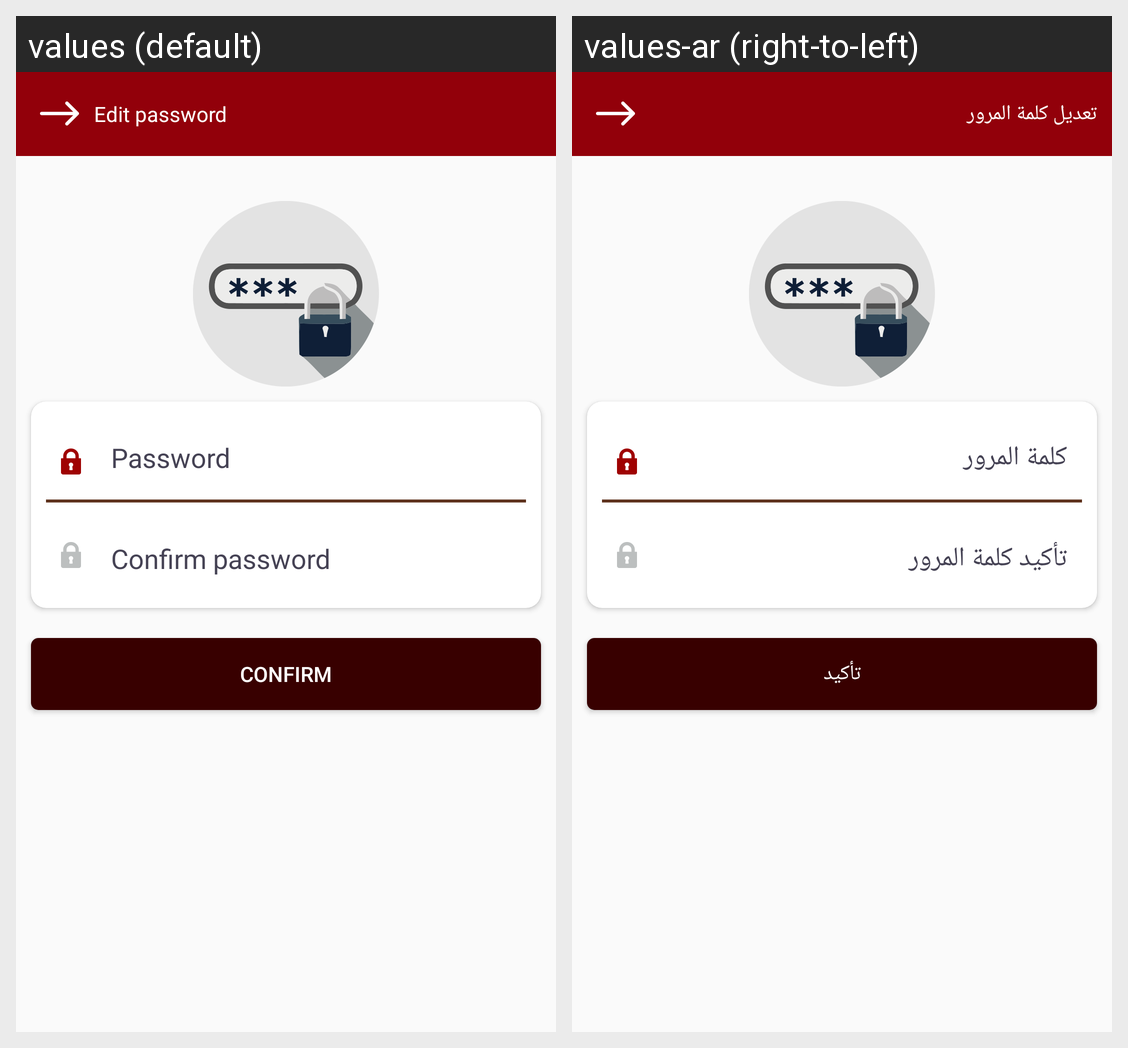

Here is an Android app screen in its default locale and in the app's own translations. Write out the translated-string differences for the strings that appear on this screen.
Android screen res/layout/activity_edit_password.xml rendered under 2 locales, left to right: values (default), values-ar (right-to-left). Device: Nexus 5 (rendered at 1080×1920; each locale shown at half size, 540×960, under a caption strip naming it); theme AppTheme.
Strings drawn on this screen, with the default value and each locale's value (text and hints the layout hard-codes, and strings that could not be matched under every locale, appear in the picture but are not listed):

updatePass
  values: Edit password
  values-ar: تعديل كلمة المرور

confirm
  values: Confirm
  values-ar: تأكيد
